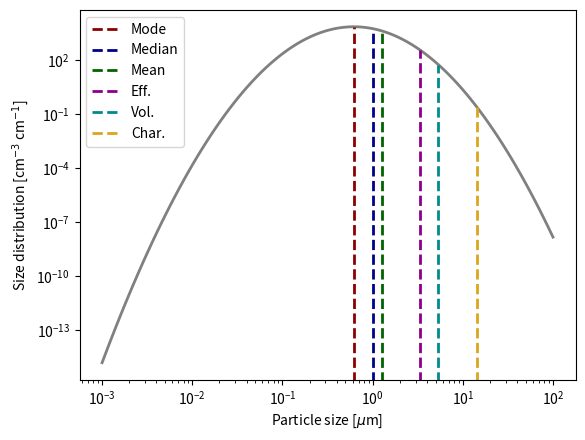
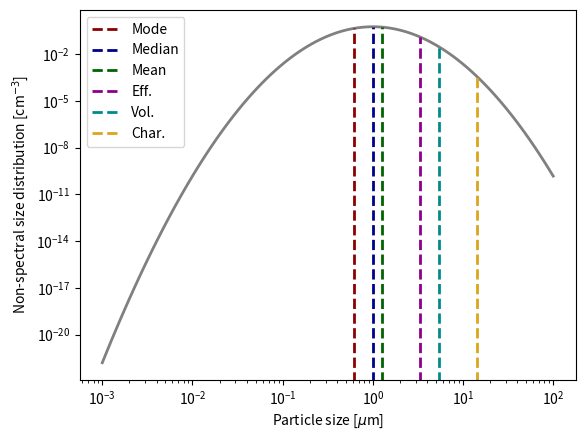

Recreate these plots in Python, in order.
import numpy as np
import matplotlib.pylab as plt

# Calculate some log-normal distribution properties given a median value and sigma value

r_med = 1.0
sig = 2.0

r_mode = r_med * np.exp(-np.log(sig)**2)
r_mean = r_med * np.exp(1.0/2.0 * np.log(sig)**2)
r_eff = r_med * np.exp(5.0/2.0 * np.log(sig)**2)
r_v = r_med * np.exp(7.0/2.0 * np.log(sig)**2)

# Ackerman & Marley (2001) - characteristic velocity radius
fsed = 2.0
alpha = 1.3
r_w = r_med * fsed**(alpha) * np.exp((alpha + 6.0)/2.0 * np.log(sig)**2)

print('sigma: ', sig)
print('r_med: ', r_med)
print('r_mode: ', r_mode)
print('r_mean: ', r_mean)
print('r_eff: ', r_eff)
print('r_v: ', r_v)

print('---')
print('fsed: ', fsed)
print('alpha: ', alpha)
print('r_w: ', r_w)

# Calculate normalized (or given total number density) number density distribution

# Size distribution sizes
na = 100
amin = 1e-3
amax = 1e2
a = np.logspace(np.log10(amin),np.log10(amax),na) * 1e-4 # Convert to cm

N0 = 1.0 # N0 = 1 is the normalised version
nd = np.zeros(na)

for i in range(na):
  nd[i] = N0/(a[i]*np.sqrt(2.0*np.pi)*np.log(sig)) * np.exp(-(np.log(a[i]/(r_med*1e-4))**2)/(2.0*np.log(sig)**2))

# Calculate specific nd for calculated a values
nd_mode = N0/(r_mode*1e-4*np.sqrt(2.0*np.pi)*np.log(sig)) * np.exp(-(np.log(r_mode/r_med)**2)/(2.0*np.log(sig)**2))
nd_med = N0/(r_med*1e-4*np.sqrt(2.0*np.pi)*np.log(sig)) * np.exp(-(np.log(r_med/r_med)**2)/(2.0*np.log(sig)**2))
nd_mean = N0/(r_mean*1e-4*np.sqrt(2.0*np.pi)*np.log(sig)) * np.exp(-(np.log(r_mean/r_med)**2)/(2.0*np.log(sig)**2))
nd_eff = N0/(r_eff*1e-4*np.sqrt(2.0*np.pi)*np.log(sig)) * np.exp(-(np.log(r_eff/r_med)**2)/(2.0*np.log(sig)**2))
nd_v = N0/(r_v*1e-4*np.sqrt(2.0*np.pi)*np.log(sig)) * np.exp(-(np.log(r_v/r_med)**2)/(2.0*np.log(sig)**2))
nd_w = N0/(r_w*1e-4*np.sqrt(2.0*np.pi)*np.log(sig)) * np.exp(-(np.log(r_w/r_med)**2)/(2.0*np.log(sig)**2))

a[:] = a[:] * 1e4 # Convert back to um

fig = plt.figure()

plt.plot(a,nd,lw=2,c='grey')

plt.vlines(r_mode,0,nd_mode,colors='darkred',lw=2,label='Mode',ls='dashed')
plt.vlines(r_med,0,nd_med,colors='darkblue',lw=2,label='Median',ls='dashed')
plt.vlines(r_mean,0,nd_mean,colors='darkgreen',lw=2,label='Mean',ls='dashed')
plt.vlines(r_eff,0,nd_eff,colors='darkmagenta',lw=2,label='Eff.',ls='dashed')
plt.vlines(r_v,0,nd_v,colors='darkcyan',lw=2,label='Vol.',ls='dashed')
plt.vlines(r_w,0,nd_w,colors='goldenrod',lw=2,label='Char.',ls='dashed')

plt.xlabel('Particle size [$\mu$m]')
plt.ylabel('Size distribution [cm$^{-3}$ cm$^{-1}$]')

plt.legend()

plt.xscale('log')
plt.yscale('log')

fig = plt.figure()

plt.plot(a,nd*a*1e-4,lw=2,c='grey')

plt.vlines(r_mode,0,nd_mode*r_mode*1e-4,colors='darkred',lw=2,label='Mode',ls='dashed')
plt.vlines(r_med,0,nd_med*r_med*1e-4,colors='darkblue',lw=2,label='Median',ls='dashed')
plt.vlines(r_mean,0,nd_mean*r_mean*1e-4,colors='darkgreen',lw=2,label='Mean',ls='dashed')
plt.vlines(r_eff,0,nd_eff*r_eff*1e-4,colors='darkmagenta',lw=2,label='Eff.',ls='dashed')
plt.vlines(r_v,0,nd_v*r_v*1e-4,colors='darkcyan',lw=2,label='Vol.',ls='dashed')
plt.vlines(r_w,0,nd_w*r_w*1e-4,colors='goldenrod',lw=2,label='Char.',ls='dashed')

plt.xlabel('Particle size [$\mu$m]')
plt.ylabel('Non-spectral size distribution [cm$^{-3}$]')

plt.legend()

plt.xscale('log')
plt.yscale('log')

plt.show()